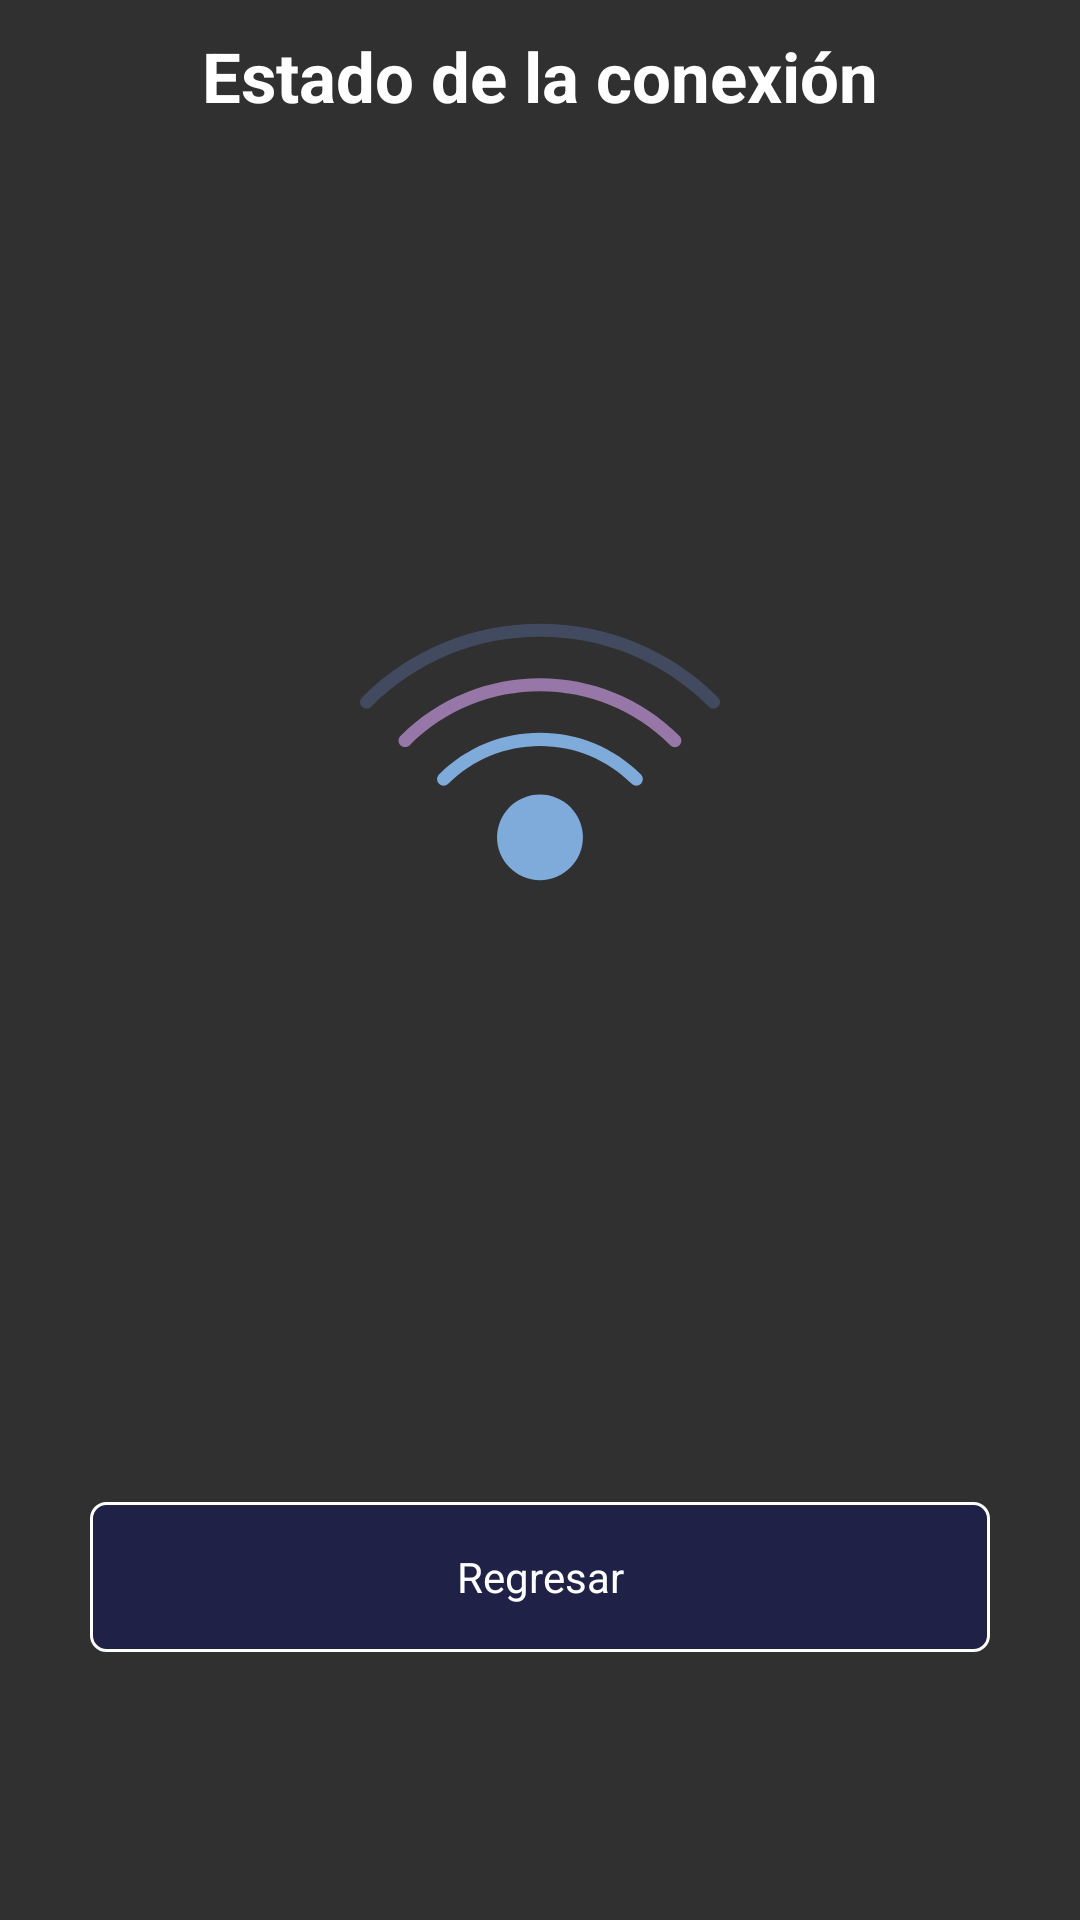

Android layout source for this screen:
<!-- AndroidManifest.xml: application theme Theme.AppCompat.NoActionBar -->
<!-- res/layout/fragment_conection_state.xml -->
<?xml version="1.0" encoding="utf-8"?>
<LinearLayout xmlns:android="http://schemas.android.com/apk/res/android"
    xmlns:app="http://schemas.android.com/apk/res-auto"
    android:orientation="vertical"
    android:layout_width="match_parent"
    android:layout_height="match_parent">
    <TextView
        android:id="@+id/tv_last"
        android:layout_width="wrap_content"
        android:layout_height="wrap_content"
        android:text="@string/network_state"
        android:layout_gravity="center"
        android:textColor="@color/colorAccent"
        android:textSize="23sp"
        android:textStyle="bold"
        android:layout_marginTop="10dp"/>
    <ImageView
        android:contentDescription="@string/network_state"
        android:id="@+id/img_state"
        android:layout_width="120dp"
        android:layout_height="120dp"
        app:srcCompat="@drawable/ic_wifi_access"
        android:layout_marginTop="150dp"
        android:layout_gravity="center"/>
    <TextView
        android:id="@+id/next_fragment_network"
        android:layout_width="match_parent"
        android:layout_height="50dp"
        android:background="@drawable/access_button_ripple"
        android:clickable="true"
        android:gravity="center"
        android:layout_marginEnd="30dp"
        android:layout_marginStart="30dp"
        android:layout_marginTop="190dp"
        android:text="@string/go_back"
        android:textColor="@color/colorAccent" />

</LinearLayout>
<!-- resources referenced by this layout -->
<resources>
  <color name="colorAccent">#ffffff</color>
  <!-- drawable access_button_ripple (drawable) -->
  <?xml version="1.0" encoding="utf-8"?>
  <shape xmlns:android="http://schemas.android.com/apk/res/android"
      android:shape="rectangle">
  
      <corners android:radius="12dp"/>
      <solid android:color="@color/colorPrimary"/>
      <stroke android:width="3px" android:color="@color/colorAccent"/>
  </shape>
      
  <!-- drawable ic_wifi_access (drawable) -->
  <vector android:height="304dp" android:viewportHeight="54.908"
      android:viewportWidth="54.908" android:width="304dp" xmlns:android="http://schemas.android.com/apk/res/android">
      <path android:fillColor="#424A60" android:pathData="M53.91,20.83c-0.26,0 -0.51,-0.1 -0.71,-0.29C46.33,13.67 37.19,9.89 27.45,9.89S8.57,13.67 1.71,20.54c-0.39,0.39 -1.02,0.39 -1.41,0s-0.39,-1.02 0,-1.41c7.24,-7.24 16.89,-11.23 27.16,-11.23s19.92,3.99 27.16,11.23c0.39,0.39 0.39,1.02 0,1.41C54.42,20.73 54.16,20.83 53.91,20.83z"/>
      <path android:fillColor="#9777A8" android:pathData="M6.88,26.71c-0.26,0 -0.51,-0.1 -0.71,-0.29c-0.39,-0.39 -0.39,-1.02 0,-1.41c11.74,-11.74 30.83,-11.73 42.56,0c0.39,0.39 0.39,1.02 0,1.41s-1.02,0.39 -1.41,0c-10.96,-10.96 -28.78,-10.96 -39.74,0C7.39,26.61 7.13,26.71 6.88,26.71z"/>
      <path android:fillColor="#7FABDA" android:pathData="M42.15,32.59c-0.26,0 -0.51,-0.1 -0.71,-0.29c-3.73,-3.73 -8.7,-5.78 -13.99,-5.78c-5.29,0 -10.26,2.06 -13.99,5.78c-0.39,0.39 -1.02,0.39 -1.41,0s-0.39,-1.02 0,-1.41c4.11,-4.11 9.58,-6.37 15.4,-6.37c5.82,0 11.3,2.26 15.4,6.37c0.39,0.39 0.39,1.02 0,1.41C42.66,32.49 42.41,32.59 42.15,32.59z"/>
      <path android:fillColor="#7FABDA" android:pathData="M27.45,33.92c-3.61,0 -6.55,2.94 -6.55,6.55s2.94,6.55 6.55,6.55c3.61,0 6.55,-2.94 6.55,-6.55S31.07,33.92 27.45,33.92z"/>
  </vector>
  <string name="go_back">Regresar</string>
  <string name="network_state">Estado de la conexión</string>
  <color name="colorPrimary">#1f2246</color>
</resources>
